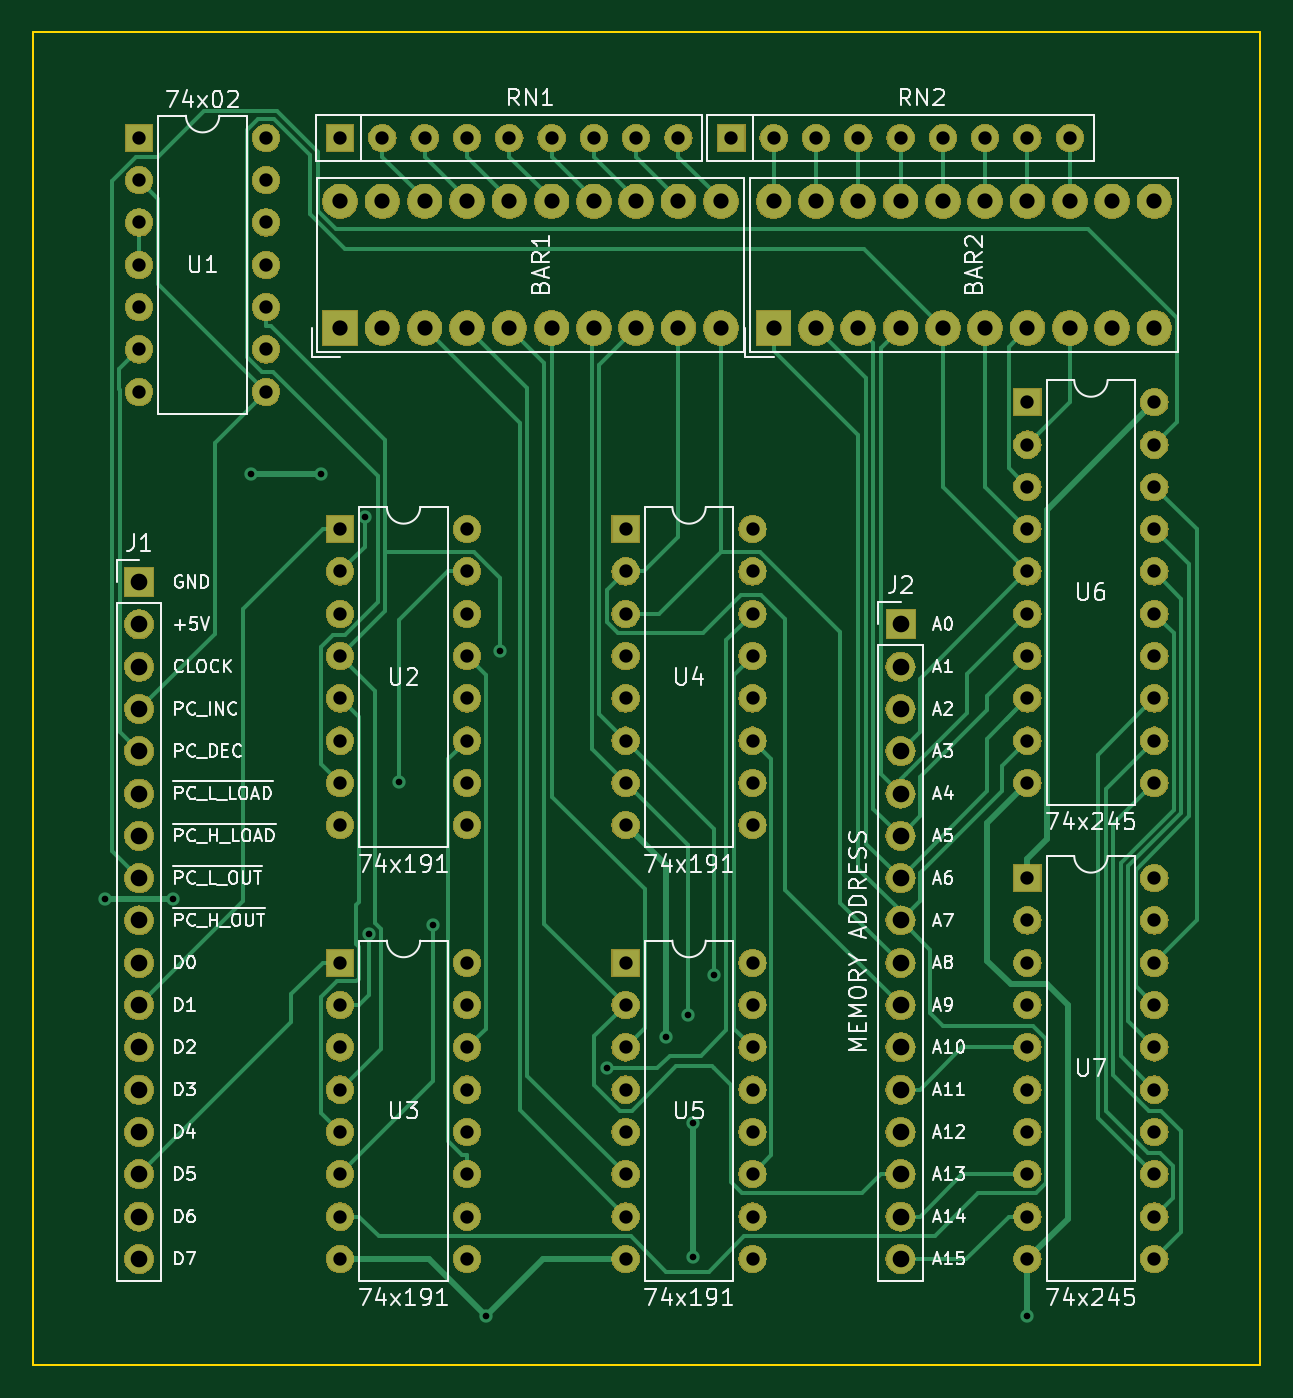
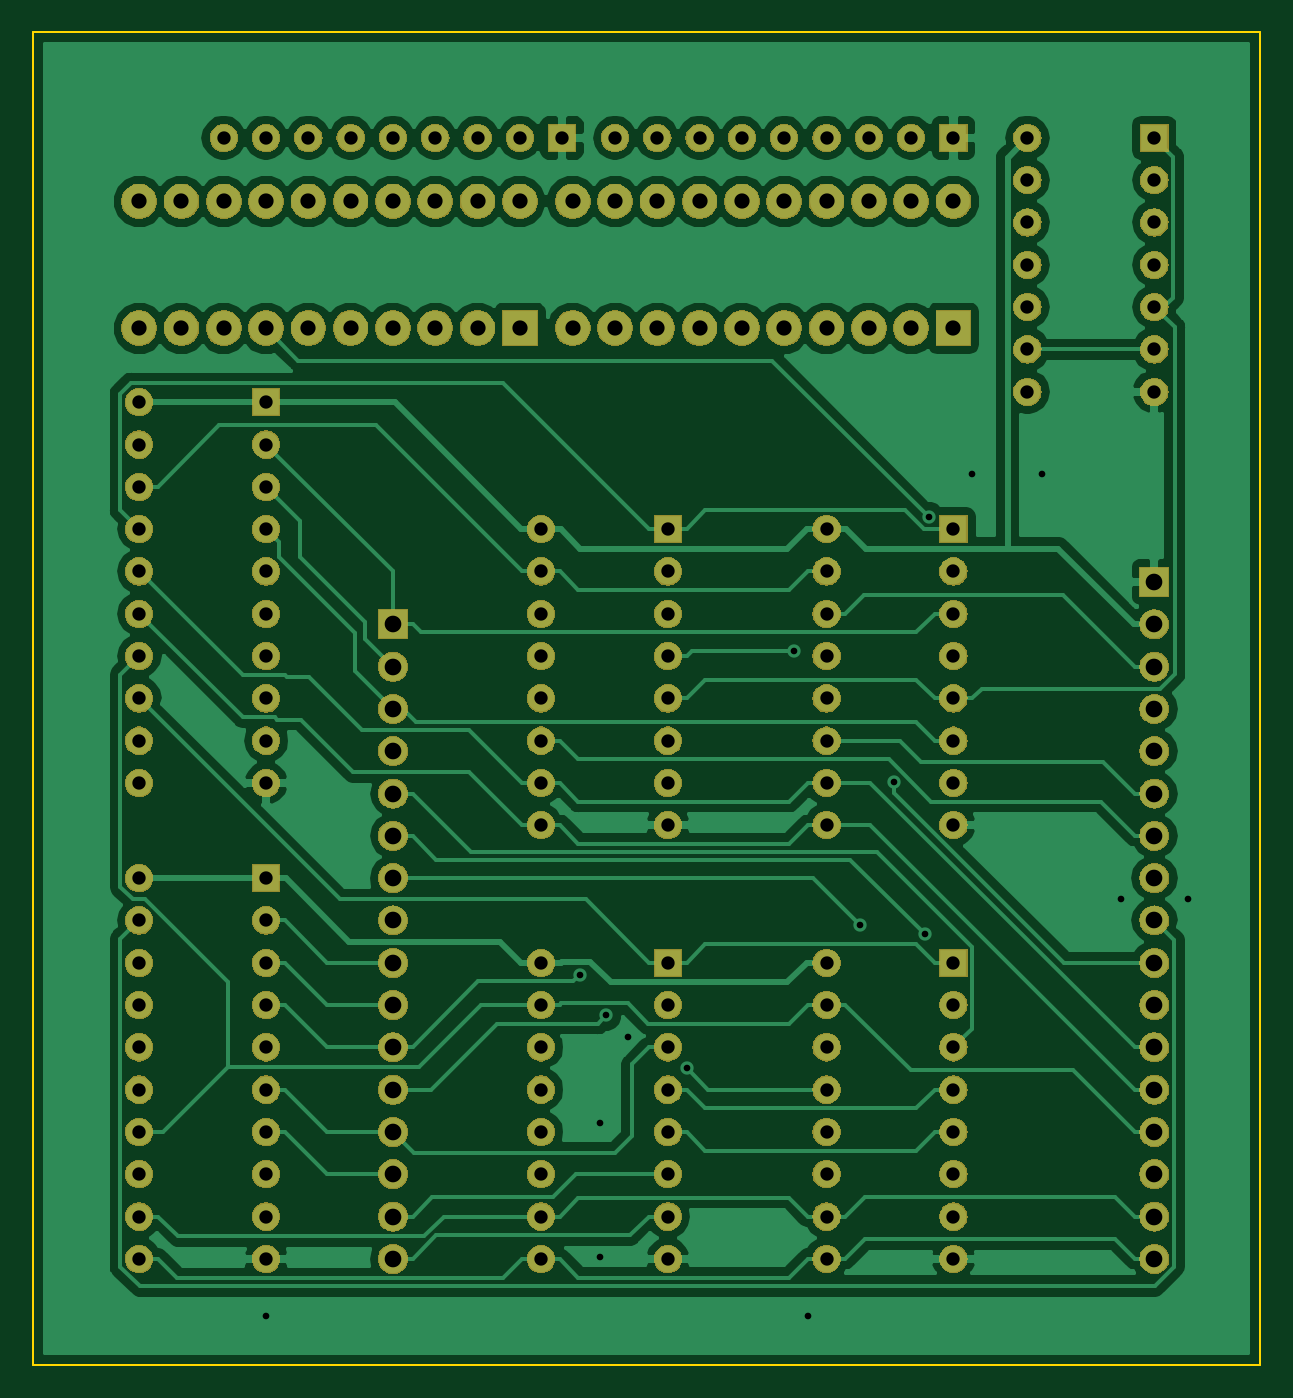
Circuit board: 11 layer files. Board 73.7 x 80.0 mm.
- bottom_copper: Program-Counter-B.Cu.gbl (99019 bytes)
- bottom_mask: Program-Counter-B.Mask.gbs (263086 bytes)
- paste: Program-Counter-B.Paste.gbp (519 bytes)
- bottom_silk: Program-Counter-B.SilkS.gbo (520 bytes)
- outline: Program-Counter-Edge.Cuts.gko (706 bytes)
- top_copper: Program-Counter-F.Cu.gtl (34770 bytes)
- top_mask: Program-Counter-F.Mask.gts (263086 bytes)
- paste: Program-Counter-F.Paste.gtp (519 bytes)
- top_silk: Program-Counter-F.SilkS.gto (50863 bytes)
- drill: Program-Counter-NPTH.drl (145 bytes)
- drill: Program-Counter-PTH.drl (3186 bytes)

=== bottom_copper: Program-Counter-B.Cu.gbl (99019 bytes, source omitted) ===
=== bottom_mask: Program-Counter-B.Mask.gbs (263086 bytes, source omitted) ===
=== paste: Program-Counter-B.Paste.gbp ===
G04 #@! TF.GenerationSoftware,KiCad,Pcbnew,5.0.2+dfsg1-1*
G04 #@! TF.CreationDate,2019-07-29T21:28:13+02:00*
G04 #@! TF.ProjectId,Program-Counter,50726f67-7261-46d2-9d43-6f756e746572,rev?*
G04 #@! TF.SameCoordinates,Original*
G04 #@! TF.FileFunction,Paste,Bot*
G04 #@! TF.FilePolarity,Positive*
%FSLAX46Y46*%
G04 Gerber Fmt 4.6, Leading zero omitted, Abs format (unit mm)*
G04 Created by KiCad (PCBNEW 5.0.2+dfsg1-1) date ma 29 jul 2019 21:28:13 CEST*
%MOMM*%
%LPD*%
G01*
G04 APERTURE LIST*
G04 APERTURE END LIST*
M02*

=== bottom_silk: Program-Counter-B.SilkS.gbo ===
G04 #@! TF.GenerationSoftware,KiCad,Pcbnew,5.0.2+dfsg1-1*
G04 #@! TF.CreationDate,2019-07-29T21:28:13+02:00*
G04 #@! TF.ProjectId,Program-Counter,50726f67-7261-46d2-9d43-6f756e746572,rev?*
G04 #@! TF.SameCoordinates,Original*
G04 #@! TF.FileFunction,Legend,Bot*
G04 #@! TF.FilePolarity,Positive*
%FSLAX46Y46*%
G04 Gerber Fmt 4.6, Leading zero omitted, Abs format (unit mm)*
G04 Created by KiCad (PCBNEW 5.0.2+dfsg1-1) date ma 29 jul 2019 21:28:13 CEST*
%MOMM*%
%LPD*%
G01*
G04 APERTURE LIST*
G04 APERTURE END LIST*
M02*

=== outline: Program-Counter-Edge.Cuts.gko ===
G04 #@! TF.GenerationSoftware,KiCad,Pcbnew,5.0.2+dfsg1-1*
G04 #@! TF.CreationDate,2019-07-29T21:28:13+02:00*
G04 #@! TF.ProjectId,Program-Counter,50726f67-7261-46d2-9d43-6f756e746572,rev?*
G04 #@! TF.SameCoordinates,Original*
G04 #@! TF.FileFunction,Profile,NP*
%FSLAX46Y46*%
G04 Gerber Fmt 4.6, Leading zero omitted, Abs format (unit mm)*
G04 Created by KiCad (PCBNEW 5.0.2+dfsg1-1) date ma 29 jul 2019 21:28:13 CEST*
%MOMM*%
%LPD*%
G01*
G04 APERTURE LIST*
%ADD10C,0.150000*%
G04 APERTURE END LIST*
D10*
X27305000Y-97155000D02*
X27305000Y-17145000D01*
X100965000Y-97155000D02*
X27305000Y-97155000D01*
X100965000Y-17145000D02*
X100965000Y-97155000D01*
X27305000Y-17145000D02*
X100965000Y-17145000D01*
M02*

=== top_copper: Program-Counter-F.Cu.gtl (34770 bytes, source omitted) ===
=== top_mask: Program-Counter-F.Mask.gts (263086 bytes, source omitted) ===
=== paste: Program-Counter-F.Paste.gtp ===
G04 #@! TF.GenerationSoftware,KiCad,Pcbnew,5.0.2+dfsg1-1*
G04 #@! TF.CreationDate,2019-07-29T21:28:13+02:00*
G04 #@! TF.ProjectId,Program-Counter,50726f67-7261-46d2-9d43-6f756e746572,rev?*
G04 #@! TF.SameCoordinates,Original*
G04 #@! TF.FileFunction,Paste,Top*
G04 #@! TF.FilePolarity,Positive*
%FSLAX46Y46*%
G04 Gerber Fmt 4.6, Leading zero omitted, Abs format (unit mm)*
G04 Created by KiCad (PCBNEW 5.0.2+dfsg1-1) date ma 29 jul 2019 21:28:13 CEST*
%MOMM*%
%LPD*%
G01*
G04 APERTURE LIST*
G04 APERTURE END LIST*
M02*

=== top_silk: Program-Counter-F.SilkS.gto (50863 bytes, source omitted) ===
=== drill: Program-Counter-NPTH.drl ===
M48
;DRILL file {KiCad 5.0.2+dfsg1-1} date ma 29 jul 2019 21:28:16 CEST
;FORMAT={-:-/ absolute / inch / decimal}
FMAT,2
INCH,TZ
%
G90
G05
T0
M30

=== drill: Program-Counter-PTH.drl ===
M48
;DRILL file {KiCad 5.0.2+dfsg1-1} date ma 29 jul 2019 21:28:16 CEST
;FORMAT={-:-/ absolute / inch / decimal}
FMAT,2
INCH,TZ
T1C0.0157
T2C0.0315
T3C0.0360
T4C0.0394
%
G90
G05
T1
X1.245Y-2.725
X1.405Y-2.725
X1.59Y-1.72
X1.755Y-1.72
X1.8585Y-1.8207
X1.8682Y-2.8077
X1.94Y-2.448
X2.0201Y-2.7864
X2.145Y-3.71
X2.178Y-2.137
X2.4307Y-3.125
X2.57Y-3.05
X2.6213Y-2.9997
X2.635Y-3.255
X2.635Y-3.57
X2.6836Y-2.9032
X3.425Y-3.71
T2
X2.725Y-0.925
X2.825Y-0.925
X2.925Y-0.925
X3.025Y-0.925
X3.125Y-0.925
X3.225Y-0.925
X3.325Y-0.925
X3.425Y-0.925
X3.525Y-0.925
X3.425Y-1.55
X3.425Y-1.65
X3.425Y-1.75
X3.425Y-1.85
X3.425Y-1.95
X3.425Y-2.05
X3.425Y-2.15
X3.425Y-2.25
X3.425Y-2.35
X3.425Y-2.45
X3.725Y-1.55
X3.725Y-1.65
X3.725Y-1.75
X3.725Y-1.85
X3.725Y-1.95
X3.725Y-2.05
X3.725Y-2.15
X3.725Y-2.25
X3.725Y-2.35
X3.725Y-2.45
X2.475Y-2.875
X2.475Y-2.975
X2.475Y-3.075
X2.475Y-3.175
X2.475Y-3.275
X2.475Y-3.375
X2.475Y-3.475
X2.475Y-3.575
X2.775Y-2.875
X2.775Y-2.975
X2.775Y-3.075
X2.775Y-3.175
X2.775Y-3.275
X2.775Y-3.375
X2.775Y-3.475
X2.775Y-3.575
X3.425Y-2.675
X3.425Y-2.775
X3.425Y-2.875
X3.425Y-2.975
X3.425Y-3.075
X3.425Y-3.175
X3.425Y-3.275
X3.425Y-3.375
X3.425Y-3.475
X3.425Y-3.575
X3.725Y-2.675
X3.725Y-2.775
X3.725Y-2.875
X3.725Y-2.975
X3.725Y-3.075
X3.725Y-3.175
X3.725Y-3.275
X3.725Y-3.375
X3.725Y-3.475
X3.725Y-3.575
X1.325Y-0.925
X1.325Y-1.025
X1.325Y-1.125
X1.325Y-1.225
X1.325Y-1.325
X1.325Y-1.425
X1.325Y-1.525
X1.625Y-0.925
X1.625Y-1.025
X1.625Y-1.125
X1.625Y-1.225
X1.625Y-1.325
X1.625Y-1.425
X1.625Y-1.525
X1.8Y-1.85
X1.8Y-1.95
X1.8Y-2.05
X1.8Y-2.15
X1.8Y-2.25
X1.8Y-2.35
X1.8Y-2.45
X1.8Y-2.55
X2.1Y-1.85
X2.1Y-1.95
X2.1Y-2.05
X2.1Y-2.15
X2.1Y-2.25
X2.1Y-2.35
X2.1Y-2.45
X2.1Y-2.55
X2.475Y-1.85
X2.475Y-1.95
X2.475Y-2.05
X2.475Y-2.15
X2.475Y-2.25
X2.475Y-2.35
X2.475Y-2.45
X2.475Y-2.55
X2.775Y-1.85
X2.775Y-1.95
X2.775Y-2.05
X2.775Y-2.15
X2.775Y-2.25
X2.775Y-2.35
X2.775Y-2.45
X2.775Y-2.55
X1.8Y-2.875
X1.8Y-2.975
X1.8Y-3.075
X1.8Y-3.175
X1.8Y-3.275
X1.8Y-3.375
X1.8Y-3.475
X1.8Y-3.575
X2.1Y-2.875
X2.1Y-2.975
X2.1Y-3.075
X2.1Y-3.175
X2.1Y-3.275
X2.1Y-3.375
X2.1Y-3.475
X2.1Y-3.575
X1.8Y-0.925
X1.9Y-0.925
X2.Y-0.925
X2.1Y-0.925
X2.2Y-0.925
X2.3Y-0.925
X2.4Y-0.925
X2.5Y-0.925
X2.6Y-0.925
T3
X1.8Y-1.075
X1.8Y-1.375
X1.9Y-1.075
X1.9Y-1.375
X2.Y-1.075
X2.Y-1.375
X2.1Y-1.075
X2.1Y-1.375
X2.2Y-1.075
X2.2Y-1.375
X2.3Y-1.075
X2.3Y-1.375
X2.4Y-1.075
X2.4Y-1.375
X2.5Y-1.075
X2.5Y-1.375
X2.6Y-1.075
X2.6Y-1.375
X2.7Y-1.075
X2.7Y-1.375
X2.825Y-1.075
X2.825Y-1.375
X2.925Y-1.075
X2.925Y-1.375
X3.025Y-1.075
X3.025Y-1.375
X3.125Y-1.075
X3.125Y-1.375
X3.225Y-1.075
X3.225Y-1.375
X3.325Y-1.075
X3.325Y-1.375
X3.425Y-1.075
X3.425Y-1.375
X3.525Y-1.075
X3.525Y-1.375
X3.625Y-1.075
X3.625Y-1.375
X3.725Y-1.075
X3.725Y-1.375
T4
X1.325Y-1.975
X1.325Y-2.075
X1.325Y-2.175
X1.325Y-2.275
X1.325Y-2.375
X1.325Y-2.475
X1.325Y-2.575
X1.325Y-2.675
X1.325Y-2.775
X1.325Y-2.875
X1.325Y-2.975
X1.325Y-3.075
X1.325Y-3.175
X1.325Y-3.275
X1.325Y-3.375
X1.325Y-3.475
X1.325Y-3.575
X3.125Y-2.075
X3.125Y-2.175
X3.125Y-2.275
X3.125Y-2.375
X3.125Y-2.475
X3.125Y-2.575
X3.125Y-2.675
X3.125Y-2.775
X3.125Y-2.875
X3.125Y-2.975
X3.125Y-3.075
X3.125Y-3.175
X3.125Y-3.275
X3.125Y-3.375
X3.125Y-3.475
X3.125Y-3.575
T0
M30

